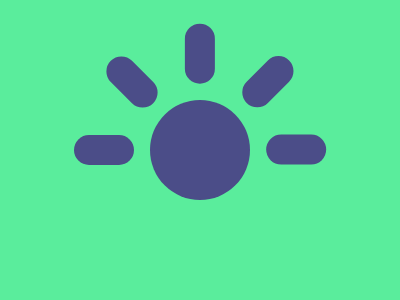

Here is a drawing made with CSS. Write the source that renders it.

<div a>
  <div b>
    <div d>
       <div d>
         <div d>
           <div d></div>
         </div>
       </div>
    </div>
    
  </div>
</div>
<style>
  *{background:#5AED9C}
  div {
    height: 30px;
    width: 60px;
    border-radius: 15px;
    background: #4B4D88;
    position: absolute;
  }
  [a] {
    border-radius: 50%;
    left: 150px;
    top: 100px;
    width: 100px;
    height: 100px;
  }
  [b] {
    left: -76px;
    top: 35px;
  }
  [d] {
    rotate: 45deg;
    top: -68px;
    left: 28px;
  }
</style>

<!-- minified (260 char)
 
<div a><div b><div d><div d><div d><div d><style>*{background:#5aed9c}div{height:30;width:60;border-radius:5vh;background:#4b4d88;position:absolute}[a]{border-radius:50%;left:150;top:100;width:100;height:100}[b]{left:-76;top:35}[d]{rotate:45deg;top:-68;left:28

-->